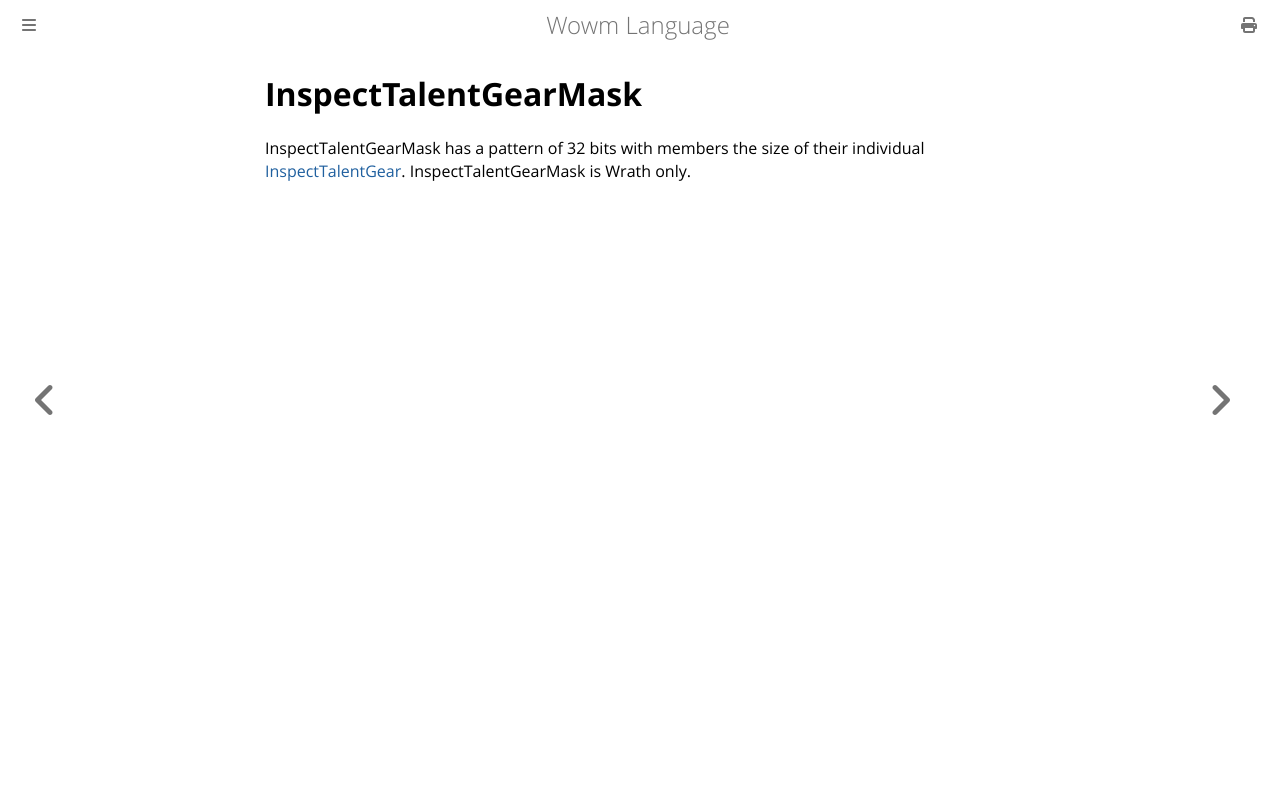

repository: gtker/wow_messages · page: types/inspect-talent-gear-mask.html · generator: mdbook

# InspectTalentGearMask

InspectTalentGearMask has a pattern of 32 bits with members the size of their individual [InspectTalentGear](../docs/inspecttalentgear.md).
InspectTalentGearMask is Wrath only.
